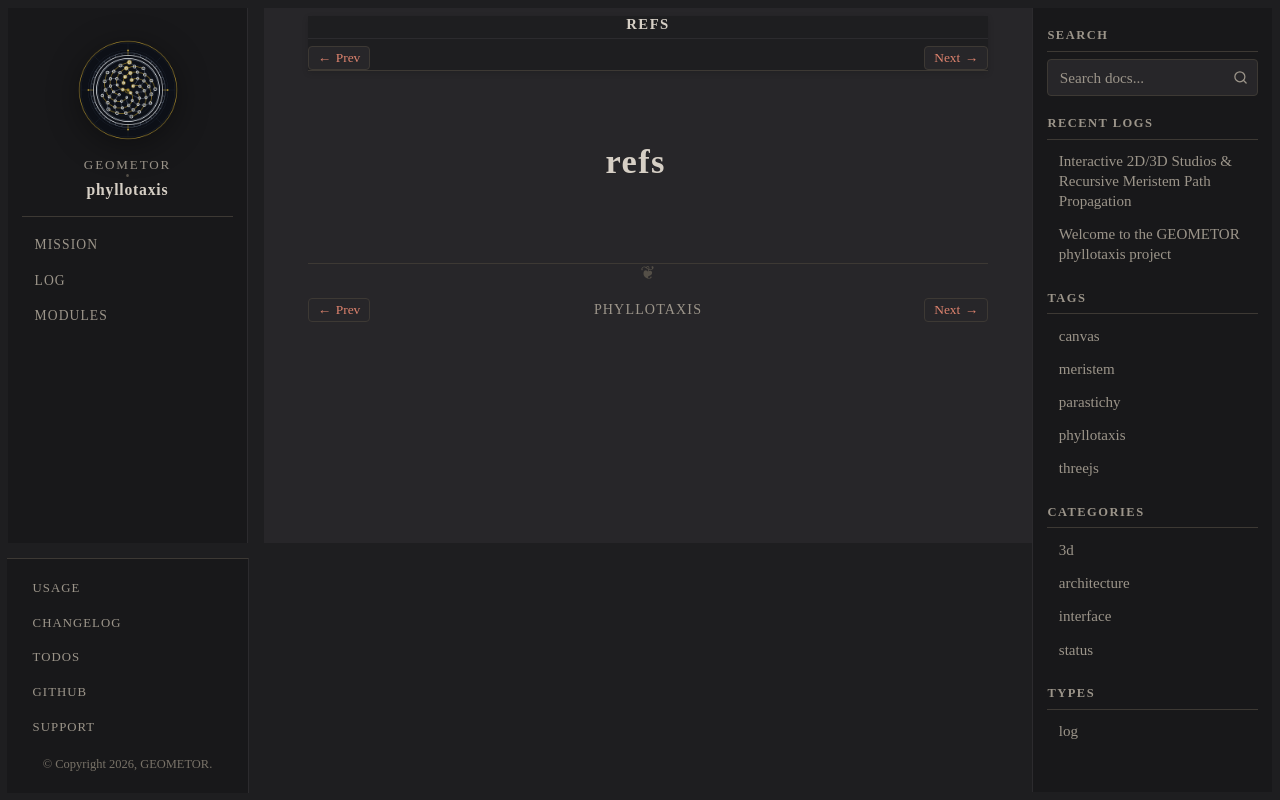

repository: geometor/phyllotaxis · page: refs/index.html · generator: sphinx

refs
====
